Run: headless pygame with SDL's dummy video driver; simulated clock (each Clock.tick advances the game by its frame time, no real sleeping); random seed 0; keys injected as events and as key.get_pressed() state; no mouse input.
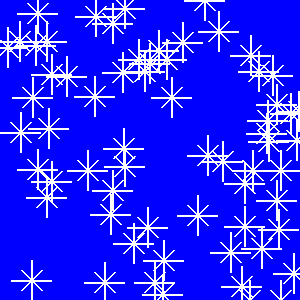
Frame 1 of 4 · flips 1–60 · no input
Frame 2 of 4 · flips 61–180 · tapped SPACE, RETURN · held RIGHT (→), D · screen unchanged from frame 1, image omitted
Frame 3 of 4 · flips 181–300 · held DOWN (↓), S · screen unchanged from frame 2, image omitted
Frame 4 of 4 · flips 301–420 · held LEFT (←), A, UP (↑), W · screen unchanged from frame 3, image omitted

The pygame program that drew these frames:

import pygame as pg, random
pg.init()
pg.display.set_caption("zvezdica")
(sirina, visina) = (300, 300)
prozor = pg.display.set_mode((sirina, visina))



# funkcija koja gradi nasumično odabranu boju
def zvezdica(x,y):
    r,d=20,2
    pg.draw.line(prozor, pg.Color("white"), (x-r,y), (x+r,y),d)
    pg.draw.line(prozor, pg.Color("white"), (x,y-r), (x,y+r),d)
    pg.draw.line(prozor, pg.Color("white"), (x-r/2,y-r/2), (x+r/2,y+r/2),d)
    pg.draw.line(prozor, pg.Color("white"), (x+r/2,y-r/2), (x-r/2,y+r/2),d)
#bojimo pozadinu prozora u plavo
prozor.fill(pg.Color("blue"))
broj_zvezdica=64
for i in range(broj_zvezdica):
    zvezdica(random.randint(0, sirina), random.randint(0, visina))

pg.display.update()
while pg.event.wait().type != pg.QUIT:
    pass
pg.quit()
